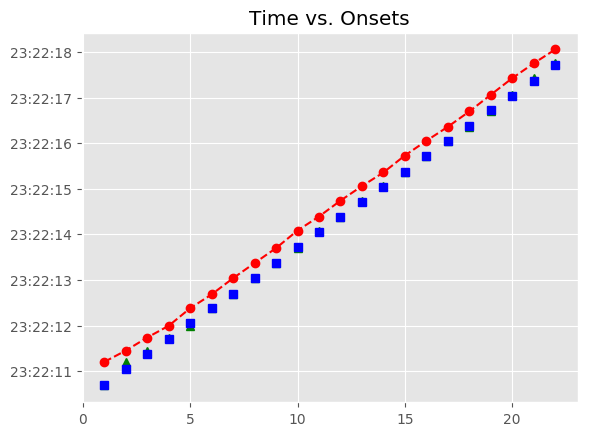

Values plotted in this chart, from the file beside it:
, Asynchrony, Tap Onset, Test, True Onset, User ID, IOI, Max, Min, Sanitized Tap Onset, Sanitized Asynchrony, Sanitized Mean Asynchrony, Sanitized Std Dev Asynchrony, Mean Asynchrony, Std Dev Asynchrony, Missed Taps, Phase Correction Response
1, 500.3, 2018-05-31 23:22:11.202794000, A1b4, 2018-05-31 23:22:10.702513000, 412, 0 days 00:00:00.348300000, 2018-05-31 23:22:10.876663000, 2018-05-31 23:22:10.528363500, 2018-05-31 23:22:10.685629000, -16.88, 14.46, 42.37, 349.4, 42.83, 0, 168.9
2, 399.3, 2018-05-31 23:22:11.450084000, A1b4, 2018-05-31 23:22:11.050813000, 412, 0 days 00:00:00.325079000, 2018-05-31 23:22:11.213352500, 2018-05-31 23:22:10.876663000, 2018-05-31 23:22:11.202794000, 152, 14.46, 42.37, 349.4, 42.83, 0, -77.79
3, 360.8, 2018-05-31 23:22:11.736679000, A1b4, 2018-05-31 23:22:11.375892000, 412, 0 days 00:00:00.325079000, 2018-05-31 23:22:11.538431500, 2018-05-31 23:22:11.213352500, 2018-05-31 23:22:11.450084000, 74.19, 14.46, 42.37, 349.4, 42.83, 0, -38.48
4, 293.5, 2018-05-31 23:22:11.994463000, A1b4, 2018-05-31 23:22:11.700971000, 412, 0 days 00:00:00.348300000, 2018-05-31 23:22:11.875121000, 2018-05-31 23:22:11.538431500, 2018-05-31 23:22:11.736679000, 35.71, 14.46, 42.37, 349.4, 42.83, 0, -90.52
5, 330.2, 2018-05-31 23:22:12.379506000, A1b4, 2018-05-31 23:22:12.049271000, 412, 0 days 00:00:00.325079000, 2018-05-31 23:22:12.211810500, 2018-05-31 23:22:11.875121000, 2018-05-31 23:22:11.994463000, -54.81, 14.46, 42.37, 349.4, 42.83, 0, 59.96
6, 308.1, 2018-05-31 23:22:12.682434000, A1b4, 2018-05-31 23:22:12.374350000, 412, 0 days 00:00:00.325079000, 2018-05-31 23:22:12.536889500, 2018-05-31 23:22:12.211810500, 2018-05-31 23:22:12.379506000, 5.156, 14.46, 42.37, 349.4, 42.83, 0, -22.15
7, 339.2, 2018-05-31 23:22:13.038615000, A1b4, 2018-05-31 23:22:12.699429000, 412, 0 days 00:00:00.348300000, 2018-05-31 23:22:12.873579000, 2018-05-31 23:22:12.536889500, 2018-05-31 23:22:12.682434000, -17, 14.46, 42.37, 349.4, 42.83, 0, 7.881
8, 322.6, 2018-05-31 23:22:13.370310000, A1b4, 2018-05-31 23:22:13.047729000, 412, 0 days 00:00:00.325079000, 2018-05-31 23:22:13.210268500, 2018-05-31 23:22:12.873579000, 2018-05-31 23:22:13.038615000, -9.114, 14.46, 42.37, 349.4, 42.83, 0, 6.616
9, 325.4, 2018-05-31 23:22:13.698165000, A1b4, 2018-05-31 23:22:13.372808000, 412, 0 days 00:00:00.348299000, 2018-05-31 23:22:13.546957500, 2018-05-31 23:22:13.210268500, 2018-05-31 23:22:13.370310000, -2.498, 14.46, 42.37, 349.4, 42.83, 0, -20.44
10, 362.3, 2018-05-31 23:22:14.083381000, A1b4, 2018-05-31 23:22:13.721107000, 412, 0 days 00:00:00.325080000, 2018-05-31 23:22:13.883647000, 2018-05-31 23:22:13.546957500, 2018-05-31 23:22:13.698165000, -22.94, 14.46, 42.37, 349.4, 42.83, 0, 60.14
11, 344.3, 2018-05-31 23:22:14.390526000, A1b4, 2018-05-31 23:22:14.046187000, 412, 0 days 00:00:00.325079000, 2018-05-31 23:22:14.208726500, 2018-05-31 23:22:13.883647000, 2018-05-31 23:22:14.083381000, 37.19, 14.46, 42.37, 349.4, 42.83, 0, -17.93
12, 367.6, 2018-05-31 23:22:14.738845000, A1b4, 2018-05-31 23:22:14.371266000, 412, 0 days 00:00:00.348299000, 2018-05-31 23:22:14.545415500, 2018-05-31 23:22:14.208726500, 2018-05-31 23:22:14.390526000, 19.26, 14.46, 42.37, 349.4, 42.83, 0, 0.02
13, 339.1, 2018-05-31 23:22:15.058634000, A1b4, 2018-05-31 23:22:14.719565000, 412, 0 days 00:00:00.325080000, 2018-05-31 23:22:14.882105000, 2018-05-31 23:22:14.545415500, 2018-05-31 23:22:14.738845000, 19.28, 14.46, 42.37, 349.4, 42.83, 0, -5.291
14, 311.6, 2018-05-31 23:22:15.356230000, A1b4, 2018-05-31 23:22:15.044645000, 412, 0 days 00:00:00.325079000, 2018-05-31 23:22:15.207184500, 2018-05-31 23:22:14.882105000, 2018-05-31 23:22:15.058634000, 13.99, 14.46, 42.37, 349.4, 42.83, 0, -27.48
15, 359.2, 2018-05-31 23:22:15.728917000, A1b4, 2018-05-31 23:22:15.369724000, 412, 0 days 00:00:00.348300000, 2018-05-31 23:22:15.543874000, 2018-05-31 23:22:15.207184500, 2018-05-31 23:22:15.356230000, -13.49, 14.46, 42.37, 349.4, 42.83, 0, 24.39
16, 332.7, 2018-05-31 23:22:16.050750000, A1b4, 2018-05-31 23:22:15.718024000, 412, 0 days 00:00:00.325079000, 2018-05-31 23:22:15.880563500, 2018-05-31 23:22:15.543874000, 2018-05-31 23:22:15.728917000, 10.89, 14.46, 42.37, 349.4, 42.83, 0, -3.246
17, 315.5, 2018-05-31 23:22:16.358567000, A1b4, 2018-05-31 23:22:16.043103000, 412, 0 days 00:00:00.325079000, 2018-05-31 23:22:16.205642500, 2018-05-31 23:22:15.880563500, 2018-05-31 23:22:16.050750000, 7.647, 14.46, 42.37, 349.4, 42.83, 0, -17.26
18, 325.9, 2018-05-31 23:22:16.694066000, A1b4, 2018-05-31 23:22:16.368182000, 412, 0 days 00:00:00.348300000, 2018-05-31 23:22:16.542332000, 2018-05-31 23:22:16.205642500, 2018-05-31 23:22:16.358567000, -9.615, 14.46, 42.37, 349.4, 42.83, 0, -12.8
19, 344, 2018-05-31 23:22:17.060455000, A1b4, 2018-05-31 23:22:16.716482000, 412, 0 days 00:00:00.325079000, 2018-05-31 23:22:16.879021500, 2018-05-31 23:22:16.542332000, 2018-05-31 23:22:16.694066000, -22.42, 14.46, 42.37, 349.4, 42.83, 0, 41.31
20, 383.1, 2018-05-31 23:22:17.424643000, A1b4, 2018-05-31 23:22:17.041561000, 412, 0 days 00:00:00.325079000, 2018-05-31 23:22:17.204100500, 2018-05-31 23:22:16.879021500, 2018-05-31 23:22:17.060455000, 18.89, 14.46, 42.37, 349.4, 42.83, 0, 39.11
21, 382.9, 2018-05-31 23:22:17.749540000, A1b4, 2018-05-31 23:22:17.366640000, 412, 0 days 00:00:00.348300000, 2018-05-31 23:22:17.540790000, 2018-05-31 23:22:17.204100500, 2018-05-31 23:22:17.424643000, 58, 14.46, 42.37, 349.4, 42.83, 0, -23.4
22, 339, 2018-05-31 23:22:18.053980000, A1b4, 2018-05-31 23:22:17.714940000, 412, 0 days 00:00:00.325079000, 2018-05-31 23:22:17.877479500, 2018-05-31 23:22:17.540790000, 2018-05-31 23:22:17.749540000, 34.6, 14.46, 42.37, 349.4, 42.83, 0, 
